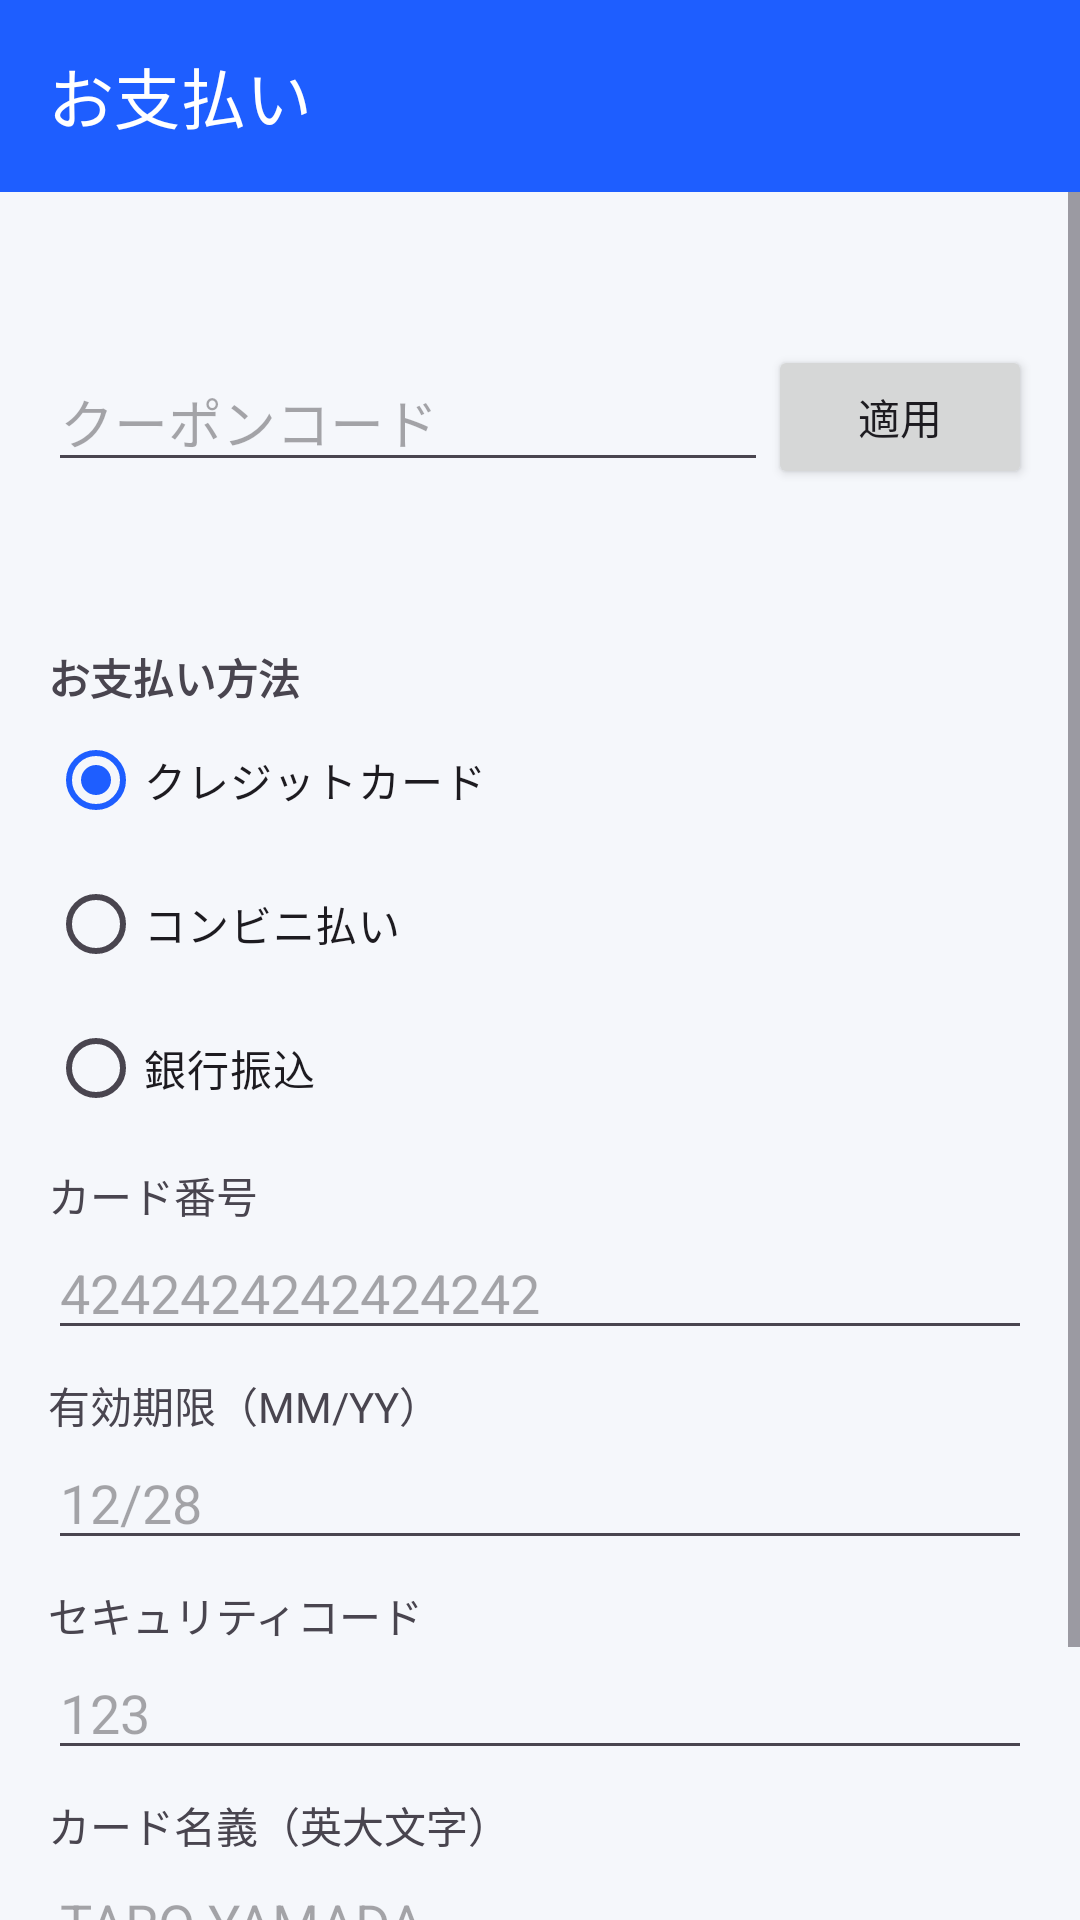

Write the Android layout XML for this screen, with the resource values it uses.
<!-- AndroidManifest.xml: application theme Theme.SkyBook -->
<!-- res/layout/activity_payment.xml -->
<?xml version="1.0" encoding="utf-8"?>
<LinearLayout
    xmlns:android="http://schemas.android.com/apk/res/android"
    xmlns:app="http://schemas.android.com/apk/res-auto"
    android:layout_width="match_parent"
    android:layout_height="match_parent"
    android:orientation="vertical">

    <com.google.android.material.appbar.MaterialToolbar
        android:id="@+id/toolbar"
        android:layout_width="match_parent"
        android:layout_height="?attr/actionBarSize"
        android:background="?attr/colorPrimary"
        app:title="お支払い"
        app:titleTextColor="@android:color/white" />

    <ScrollView
        android:layout_width="match_parent"
        android:layout_height="0dp"
        android:layout_weight="1">

        <LinearLayout
            android:layout_width="match_parent"
            android:layout_height="wrap_content"
            android:orientation="vertical"
            android:padding="16dp">

            <TextView
                android:id="@+id/payment_summary"
                android:layout_width="match_parent"
                android:layout_height="wrap_content"
                android:textSize="14sp" />

            <LinearLayout
                android:layout_width="match_parent"
                android:layout_height="wrap_content"
                android:layout_marginTop="16dp"
                android:orientation="horizontal"
                android:gravity="center_vertical">

                <EditText
                    android:id="@+id/payment_coupon"
                    android:layout_width="0dp"
                    android:layout_height="wrap_content"
                    android:layout_weight="1"
                    android:hint="クーポンコード"
                    android:inputType="textCapCharacters" />

                <Button
                    android:id="@+id/payment_coupon_apply"
                    android:layout_width="wrap_content"
                    android:layout_height="wrap_content"
                    android:text="適用" />
            </LinearLayout>

            <TextView
                android:id="@+id/payment_coupon_error"
                android:layout_width="wrap_content"
                android:layout_height="wrap_content"
                android:textColor="#D32F2F"
                android:textSize="12sp"
                android:visibility="gone" />

            <TextView
                android:id="@+id/payment_discount"
                android:layout_width="wrap_content"
                android:layout_height="wrap_content"
                android:textColor="#2E7D32"
                android:textSize="13sp"
                android:visibility="gone" />

            <TextView
                android:id="@+id/payment_total"
                android:layout_width="wrap_content"
                android:layout_height="wrap_content"
                android:layout_marginTop="8dp"
                android:textStyle="bold"
                android:textSize="18sp" />

            <TextView
                android:layout_width="wrap_content"
                android:layout_height="wrap_content"
                android:layout_marginTop="20dp"
                android:text="お支払い方法"
                android:textStyle="bold" />

            <RadioGroup
                android:id="@+id/payment_method"
                android:layout_width="wrap_content"
                android:layout_height="wrap_content"
                android:orientation="vertical">

                <RadioButton
                    android:id="@+id/payment_method_card"
                    android:layout_width="wrap_content"
                    android:layout_height="wrap_content"
                    android:checked="true"
                    android:text="クレジットカード" />

                <RadioButton
                    android:id="@+id/payment_method_conv"
                    android:layout_width="wrap_content"
                    android:layout_height="wrap_content"
                    android:text="コンビニ払い" />

                <RadioButton
                    android:id="@+id/payment_method_bank"
                    android:layout_width="wrap_content"
                    android:layout_height="wrap_content"
                    android:text="銀行振込" />
            </RadioGroup>

            <LinearLayout
                android:id="@+id/payment_card_panel"
                android:layout_width="match_parent"
                android:layout_height="wrap_content"
                android:layout_marginTop="8dp"
                android:orientation="vertical"
                android:visibility="visible">

                <TextView
                    android:layout_width="wrap_content"
                    android:layout_height="wrap_content"
                    android:text="カード番号" />

                <EditText
                    android:id="@+id/payment_card_number"
                    android:layout_width="match_parent"
                    android:layout_height="wrap_content"
                    android:hint="4242424242424242"
                    android:inputType="number"
                    android:maxLength="16" />

                <TextView
                    android:id="@+id/payment_card_number_error"
                    android:layout_width="wrap_content"
                    android:layout_height="wrap_content"
                    android:textColor="#D32F2F"
                    android:textSize="12sp"
                    android:visibility="gone" />

                <TextView
                    android:layout_width="wrap_content"
                    android:layout_height="wrap_content"
                    android:layout_marginTop="8dp"
                    android:text="有効期限（MM/YY）" />

                <EditText
                    android:id="@+id/payment_card_expiry"
                    android:layout_width="match_parent"
                    android:layout_height="wrap_content"
                    android:hint="12/28"
                    android:inputType="text"
                    android:maxLength="5" />

                <TextView
                    android:id="@+id/payment_card_expiry_error"
                    android:layout_width="wrap_content"
                    android:layout_height="wrap_content"
                    android:textColor="#D32F2F"
                    android:textSize="12sp"
                    android:visibility="gone" />

                <TextView
                    android:layout_width="wrap_content"
                    android:layout_height="wrap_content"
                    android:layout_marginTop="8dp"
                    android:text="セキュリティコード" />

                <EditText
                    android:id="@+id/payment_card_cvv"
                    android:layout_width="match_parent"
                    android:layout_height="wrap_content"
                    android:hint="123"
                    android:inputType="number"
                    android:maxLength="3" />

                <TextView
                    android:id="@+id/payment_card_cvv_error"
                    android:layout_width="wrap_content"
                    android:layout_height="wrap_content"
                    android:textColor="#D32F2F"
                    android:textSize="12sp"
                    android:visibility="gone" />

                <TextView
                    android:layout_width="wrap_content"
                    android:layout_height="wrap_content"
                    android:layout_marginTop="8dp"
                    android:text="カード名義（英大文字）" />

                <EditText
                    android:id="@+id/payment_card_name"
                    android:layout_width="match_parent"
                    android:layout_height="wrap_content"
                    android:hint="TARO YAMADA"
                    android:inputType="textCapCharacters" />

                <TextView
                    android:id="@+id/payment_card_name_error"
                    android:layout_width="wrap_content"
                    android:layout_height="wrap_content"
                    android:textColor="#D32F2F"
                    android:textSize="12sp"
                    android:visibility="gone" />

            </LinearLayout>

            <LinearLayout
                android:id="@+id/payment_conv_panel"
                android:layout_width="match_parent"
                android:layout_height="wrap_content"
                android:layout_marginTop="8dp"
                android:orientation="vertical"
                android:visibility="gone">

                <TextView
                    android:layout_width="wrap_content"
                    android:layout_height="wrap_content"
                    android:text="コンビニを選択" />

                <Spinner
                    android:id="@+id/payment_conv_store"
                    android:layout_width="match_parent"
                    android:layout_height="wrap_content" />
            </LinearLayout>

            <LinearLayout
                android:id="@+id/payment_bank_panel"
                android:layout_width="match_parent"
                android:layout_height="wrap_content"
                android:layout_marginTop="8dp"
                android:orientation="vertical"
                android:visibility="gone">

                <TextView
                    android:layout_width="match_parent"
                    android:layout_height="wrap_content"
                    android:text="振込先情報は予約確定後にメールでお送りします。" />
            </LinearLayout>

            <com.google.android.material.button.MaterialButton
                android:id="@+id/payment_submit"
                android:layout_width="match_parent"
                android:layout_height="wrap_content"
                android:layout_marginTop="24dp"
                android:text="予約を確定" />

        </LinearLayout>
    </ScrollView>

</LinearLayout>
<!-- resources referenced by this layout -->
<resources>
  <style name="Theme.SkyBook" parent="Theme.Material3.DayNight.NoActionBar">
          <item name="colorPrimary">@color/skybook_primary</item>
          <item name="colorPrimaryVariant">@color/skybook_primary_dark</item>
          <item name="android:windowBackground">@color/skybook_bg</item>
      </style>
  <color name="skybook_primary">#1E5EFF</color>
  <color name="skybook_primary_dark">#1440B8</color>
  <color name="skybook_bg">#F5F7FB</color>
</resources>
